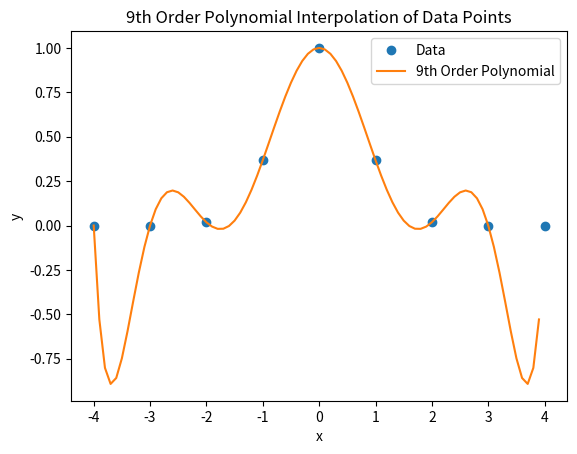
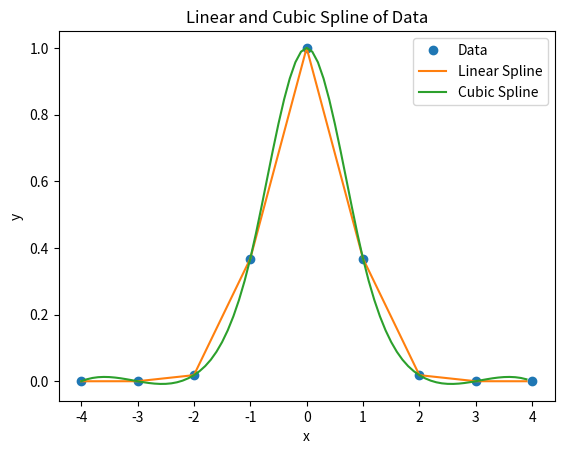

Recreate these plots in Python, in order.
#!/usr/bin/python3

import matplotlib.pyplot as plt
import scipy.interpolate as inter
import numpy as np

x = list(range(-4, 5))
y =[1.125e-07, 1.234e-04, 1.832e-02, 3.679e-01, 1, 3.679e-01, 1.832e-02, 1.234e-04, 1.125e-07]
inter_f = np.poly1d(np.polyfit(x, y, 9)) 
inter_x = np.arange(-4, 4, 0.1)
inter_y = inter_f(inter_x)
plt.plot(x, y,'o', inter_x, inter_y, '-')
plt.title("9th Order Polynomial Interpolation of Data Points")
plt.legend(["Data", "9th Order Polynomial"])
plt.xlabel('x')
plt.ylabel('y')
plt.savefig("1(i).png")


cubic_spline = inter.make_interp_spline(x, y, k=3) 
lin_spline = inter.make_interp_spline(x, y, k=1) 
inter_x = np.arange(-4, 4, 0.1)
plt.figure()
plt.plot(x, y,'o', inter_x, lin_spline(inter_x), '-', inter_x, cubic_spline(inter_x))
plt.legend(["Data", "Linear Spline", "Cubic Spline"])
plt.title("Linear and Cubic Spline of Data")
plt.xlabel('x')
plt.ylabel('y')
plt.savefig("1(ii).png")

